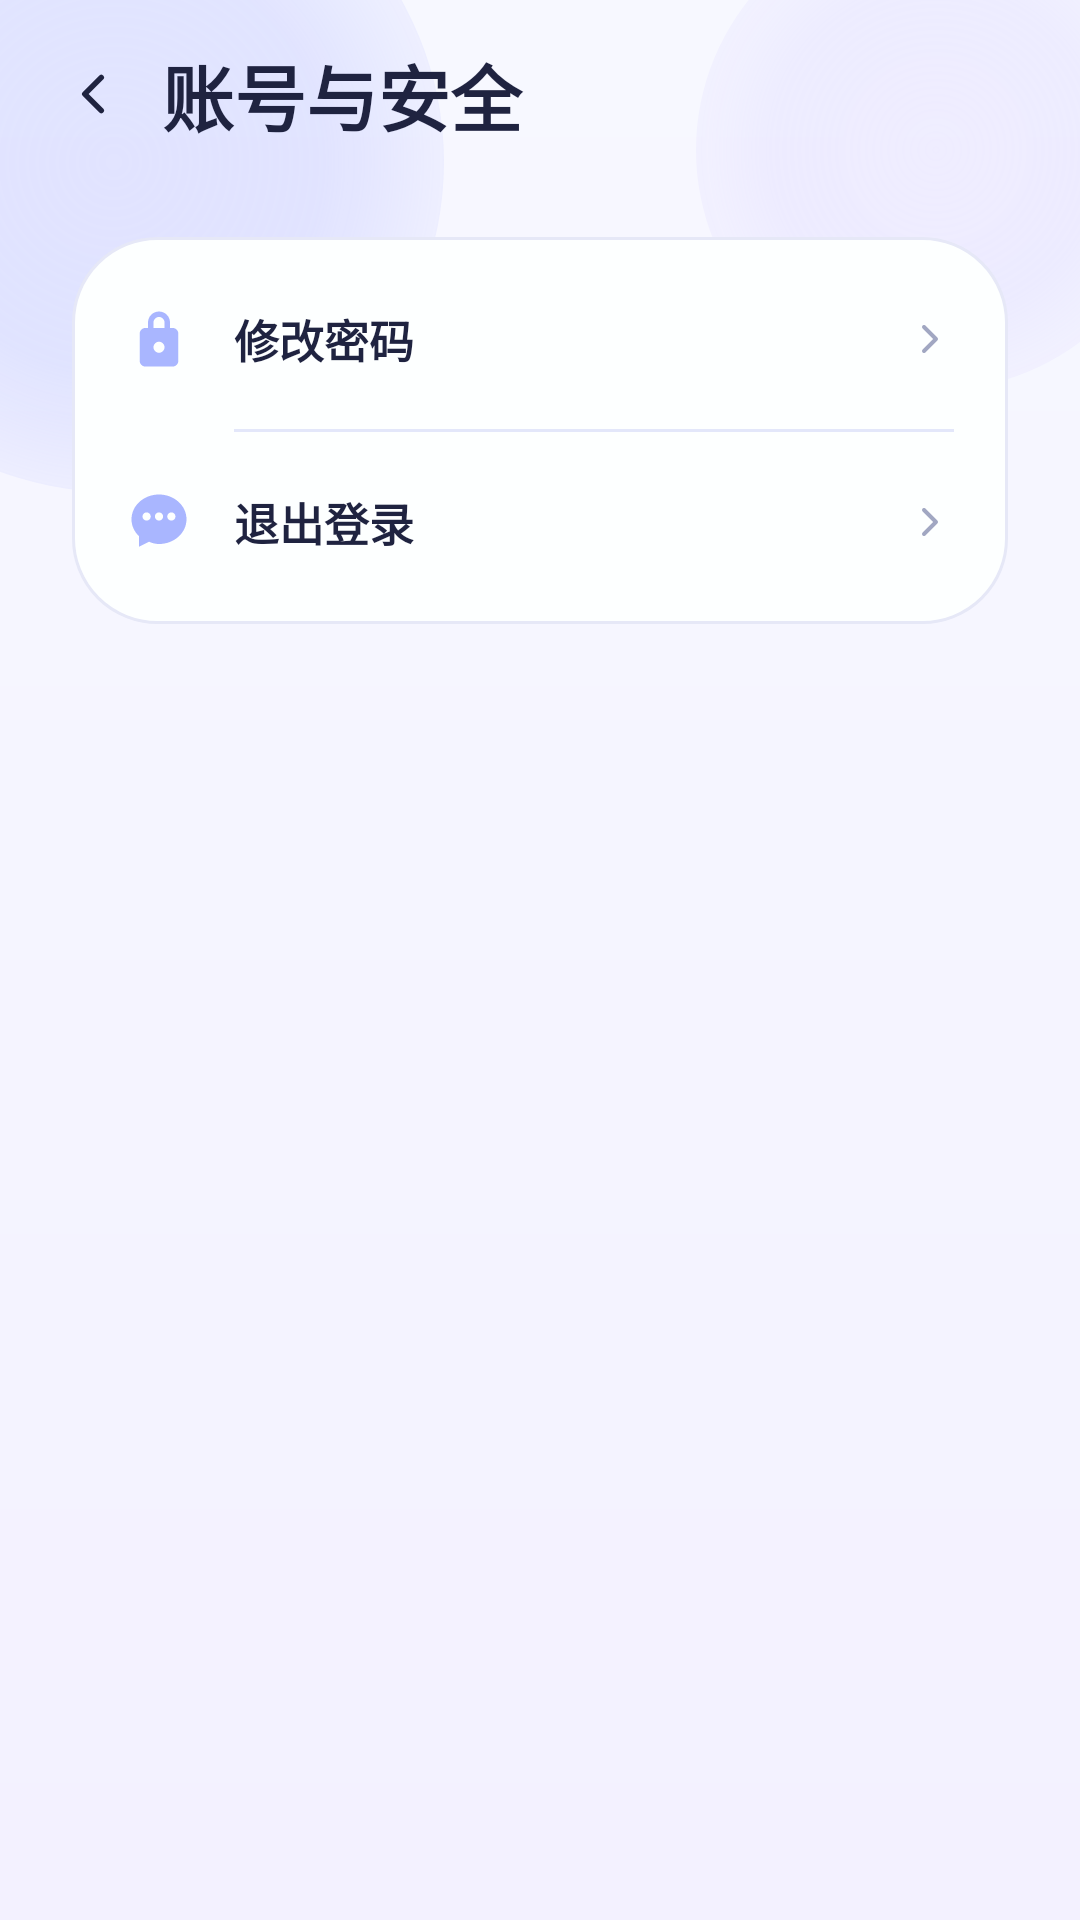

Here is an Android app screen rendered from its layout file. Give the layout XML and the strings, colors and styles it references.
<!-- AndroidManifest.xml: application theme Theme.NestChat -->
<!-- res/layout/activity_account_security.xml -->
<?xml version="1.0" encoding="utf-8"?>
<androidx.constraintlayout.widget.ConstraintLayout xmlns:android="http://schemas.android.com/apk/res/android"
    xmlns:app="http://schemas.android.com/apk/res-auto"
    xmlns:tools="http://schemas.android.com/tools"
    android:id="@+id/main"
    android:layout_width="match_parent"
    android:layout_height="match_parent"
    android:background="@drawable/bg_login_page"
    tools:context=".AccountSecurityActivity">

    <View
        android:layout_width="220dp"
        android:layout_height="220dp"
        android:background="@drawable/bg_brand_glow_primary"
        android:translationX="-72dp"
        android:translationY="-56dp"
        app:layout_constraintStart_toStartOf="parent"
        app:layout_constraintTop_toTopOf="parent" />

    <View
        android:layout_width="160dp"
        android:layout_height="160dp"
        android:background="@drawable/bg_brand_glow_secondary"
        android:translationX="32dp"
        android:translationY="-30dp"
        app:layout_constraintEnd_toEndOf="parent"
        app:layout_constraintTop_toTopOf="parent" />

    <LinearLayout
        android:id="@+id/topBar"
        android:layout_width="0dp"
        android:layout_height="wrap_content"
        android:gravity="center_vertical"
        android:orientation="horizontal"
        android:paddingStart="20dp"
        android:paddingTop="14dp"
        android:paddingEnd="20dp"
        android:paddingBottom="10dp"
        app:layout_constraintEnd_toEndOf="parent"
        app:layout_constraintStart_toStartOf="parent"
        app:layout_constraintTop_toTopOf="parent">

        <ImageView
            android:id="@+id/ivBack"
            android:layout_width="22dp"
            android:layout_height="22dp"
            android:contentDescription="返回"
            android:rotation="180"
            android:src="@drawable/ic_chevron_right"
            app:tint="@color/text_primary" />

        <TextView
            android:layout_width="0dp"
            android:layout_height="wrap_content"
            android:layout_marginStart="12dp"
            android:layout_weight="1"
            android:text="账号与安全"
            android:textColor="@color/text_primary"
            android:textSize="24sp"
            android:textStyle="bold" />
    </LinearLayout>

    <LinearLayout
        android:layout_width="0dp"
        android:layout_height="wrap_content"
        android:layout_marginStart="24dp"
        android:layout_marginTop="20dp"
        android:layout_marginEnd="24dp"
        android:background="@drawable/bg_card_surface"
        android:elevation="6dp"
        android:orientation="vertical"
        android:paddingTop="4dp"
        android:paddingBottom="4dp"
        app:layout_constraintEnd_toEndOf="parent"
        app:layout_constraintStart_toStartOf="parent"
        app:layout_constraintTop_toBottomOf="@id/topBar">

        <LinearLayout
            android:id="@+id/itemChangePassword"
            android:layout_width="match_parent"
            android:layout_height="60dp"
            android:clickable="true"
            android:focusable="true"
            android:foreground="?attr/selectableItemBackground"
            android:gravity="center_vertical"
            android:orientation="horizontal"
            android:paddingStart="18dp"
            android:paddingEnd="18dp">

            <ImageView
                android:layout_width="22dp"
                android:layout_height="22dp"
                android:contentDescription="修改密码"
                android:src="@drawable/ic_lock"
                app:tint="@color/brand_secondary" />

            <TextView
                android:layout_width="0dp"
                android:layout_height="wrap_content"
                android:layout_marginStart="14dp"
                android:layout_weight="1"
                android:text="修改密码"
                android:textColor="@color/text_primary"
                android:textSize="15sp"
                android:textStyle="bold" />

            <ImageView
                android:layout_width="16dp"
                android:layout_height="16dp"
                android:contentDescription="进入修改密码"
                android:src="@drawable/ic_chevron_right"
                app:tint="@color/text_hint" />
        </LinearLayout>

        <View
            android:layout_width="match_parent"
            android:layout_height="1dp"
            android:layout_marginStart="54dp"
            android:layout_marginEnd="18dp"
            android:background="@color/divider_tint" />

        <LinearLayout
            android:id="@+id/itemLogout"
            android:layout_width="match_parent"
            android:layout_height="60dp"
            android:clickable="true"
            android:focusable="true"
            android:foreground="?attr/selectableItemBackground"
            android:gravity="center_vertical"
            android:orientation="horizontal"
            android:paddingStart="18dp"
            android:paddingEnd="18dp">

            <ImageView
                android:layout_width="22dp"
                android:layout_height="22dp"
                android:contentDescription="退出登录"
                android:src="@drawable/ic_service"
                app:tint="@color/brand_secondary" />

            <TextView
                android:layout_width="0dp"
                android:layout_height="wrap_content"
                android:layout_marginStart="14dp"
                android:layout_weight="1"
                android:text="退出登录"
                android:textColor="@color/text_primary"
                android:textSize="15sp"
                android:textStyle="bold" />

            <ImageView
                android:layout_width="16dp"
                android:layout_height="16dp"
                android:contentDescription="返回主页"
                android:src="@drawable/ic_chevron_right"
                app:tint="@color/text_hint" />
        </LinearLayout>
    </LinearLayout>
</androidx.constraintlayout.widget.ConstraintLayout>
<!-- resources referenced by this layout -->
<resources>
  <color name="brand_secondary">#FFA9B6FF</color>
  <color name="divider_tint">#FFE3E7FA</color>
  <color name="text_hint">#FFA1A7C2</color>
  <color name="text_primary">#FF1F2340</color>
  <!-- drawable bg_brand_glow_primary (drawable) -->
  <?xml version="1.0" encoding="utf-8"?>
  <shape xmlns:android="http://schemas.android.com/apk/res/android" android:shape="oval">
      <gradient
          android:centerColor="@color/brand_glow_primary"
          android:endColor="#00A0A9FF"
          android:gradientRadius="140dp"
          android:startColor="#55B8BEFF"
          android:type="radial" />
  </shape>
  <!-- drawable bg_brand_glow_secondary (drawable) -->
  <?xml version="1.0" encoding="utf-8"?>
  <shape xmlns:android="http://schemas.android.com/apk/res/android" android:shape="oval">
      <gradient
          android:centerColor="@color/brand_glow_secondary"
          android:endColor="#00C4B9FF"
          android:gradientRadius="110dp"
          android:startColor="#44D9D1FF"
          android:type="radial" />
  </shape>
  <!-- drawable bg_card_surface (drawable) -->
  <?xml version="1.0" encoding="utf-8"?>
  <shape xmlns:android="http://schemas.android.com/apk/res/android">
      <solid android:color="@color/surface_card" />
      <corners android:radius="28dp" />
      <stroke
          android:width="1dp"
          android:color="#E6E8F7" />
  </shape>
  <!-- drawable bg_login_page (drawable) -->
  <?xml version="1.0" encoding="utf-8"?>
  <shape xmlns:android="http://schemas.android.com/apk/res/android">
      <gradient
          android:angle="270"
          android:endColor="@color/page_background_end"
          android:startColor="@color/page_background" />
  </shape>
  <!-- drawable ic_chevron_right (drawable) -->
  <?xml version="1.0" encoding="utf-8"?>
  <vector xmlns:android="http://schemas.android.com/apk/res/android"
      android:width="24dp"
      android:height="24dp"
      android:viewportWidth="24"
      android:viewportHeight="24">
      <path
          android:fillColor="#00000000"
          android:pathData="M9,6l6,6l-6,6"
          android:strokeColor="#FFA1A7C2"
          android:strokeLineCap="round"
          android:strokeLineJoin="round"
          android:strokeWidth="2" />
  </vector>
  <!-- drawable ic_lock (drawable) -->
  <?xml version="1.0" encoding="utf-8"?>
  <vector xmlns:android="http://schemas.android.com/apk/res/android"
      android:width="24dp"
      android:height="24dp"
      android:viewportWidth="24"
      android:viewportHeight="24">
      <path
          android:fillColor="#FF000000"
          android:pathData="M17,8H16V6C16,3.79 14.21,2 12,2C9.79,2 8,3.79 8,6V8H7C5.9,8 5,8.9 5,10V20C5,21.1 5.9,22 7,22H17C18.1,22 19,21.1 19,20V10C19,8.9 18.1,8 17,8ZM12,17C10.9,17 10,16.1 10,15C10,13.9 10.9,13 12,13C13.1,13 14,13.9 14,15C14,16.1 13.1,17 12,17ZM14,8H10V6C10,4.9 10.9,4 12,4C13.1,4 14,4.9 14,6V8Z" />
  </vector>
  <style name="Theme.NestChat" parent="Base.Theme.NestChat" />
  <color name="brand_glow_primary">#40A0A9FF</color>
  <color name="brand_glow_secondary">#2EC4B9FF</color>
  <color name="surface_card">#FDFDFFFF</color>
  <color name="page_background_end">#FFF3F1FF</color>
  <color name="page_background">#FFF7F8FF</color>
  <style name="Base.Theme.NestChat" parent="Theme.Material3.DayNight.NoActionBar">
          <item name="colorPrimary">@color/brand_primary</item>
          <item name="colorSecondary">@color/brand_secondary</item>
          <item name="android:windowBackground">@color/page_background</item>
          <item name="android:statusBarColor">@android:color/transparent</item>
          <item name="android:navigationBarColor">@color/page_background</item>
          <item name="android:windowLightStatusBar">true</item>
          <item name="android:windowLightNavigationBar">true</item>
      </style>
  <color name="brand_primary">#FF8B8CF8</color>
</resources>
